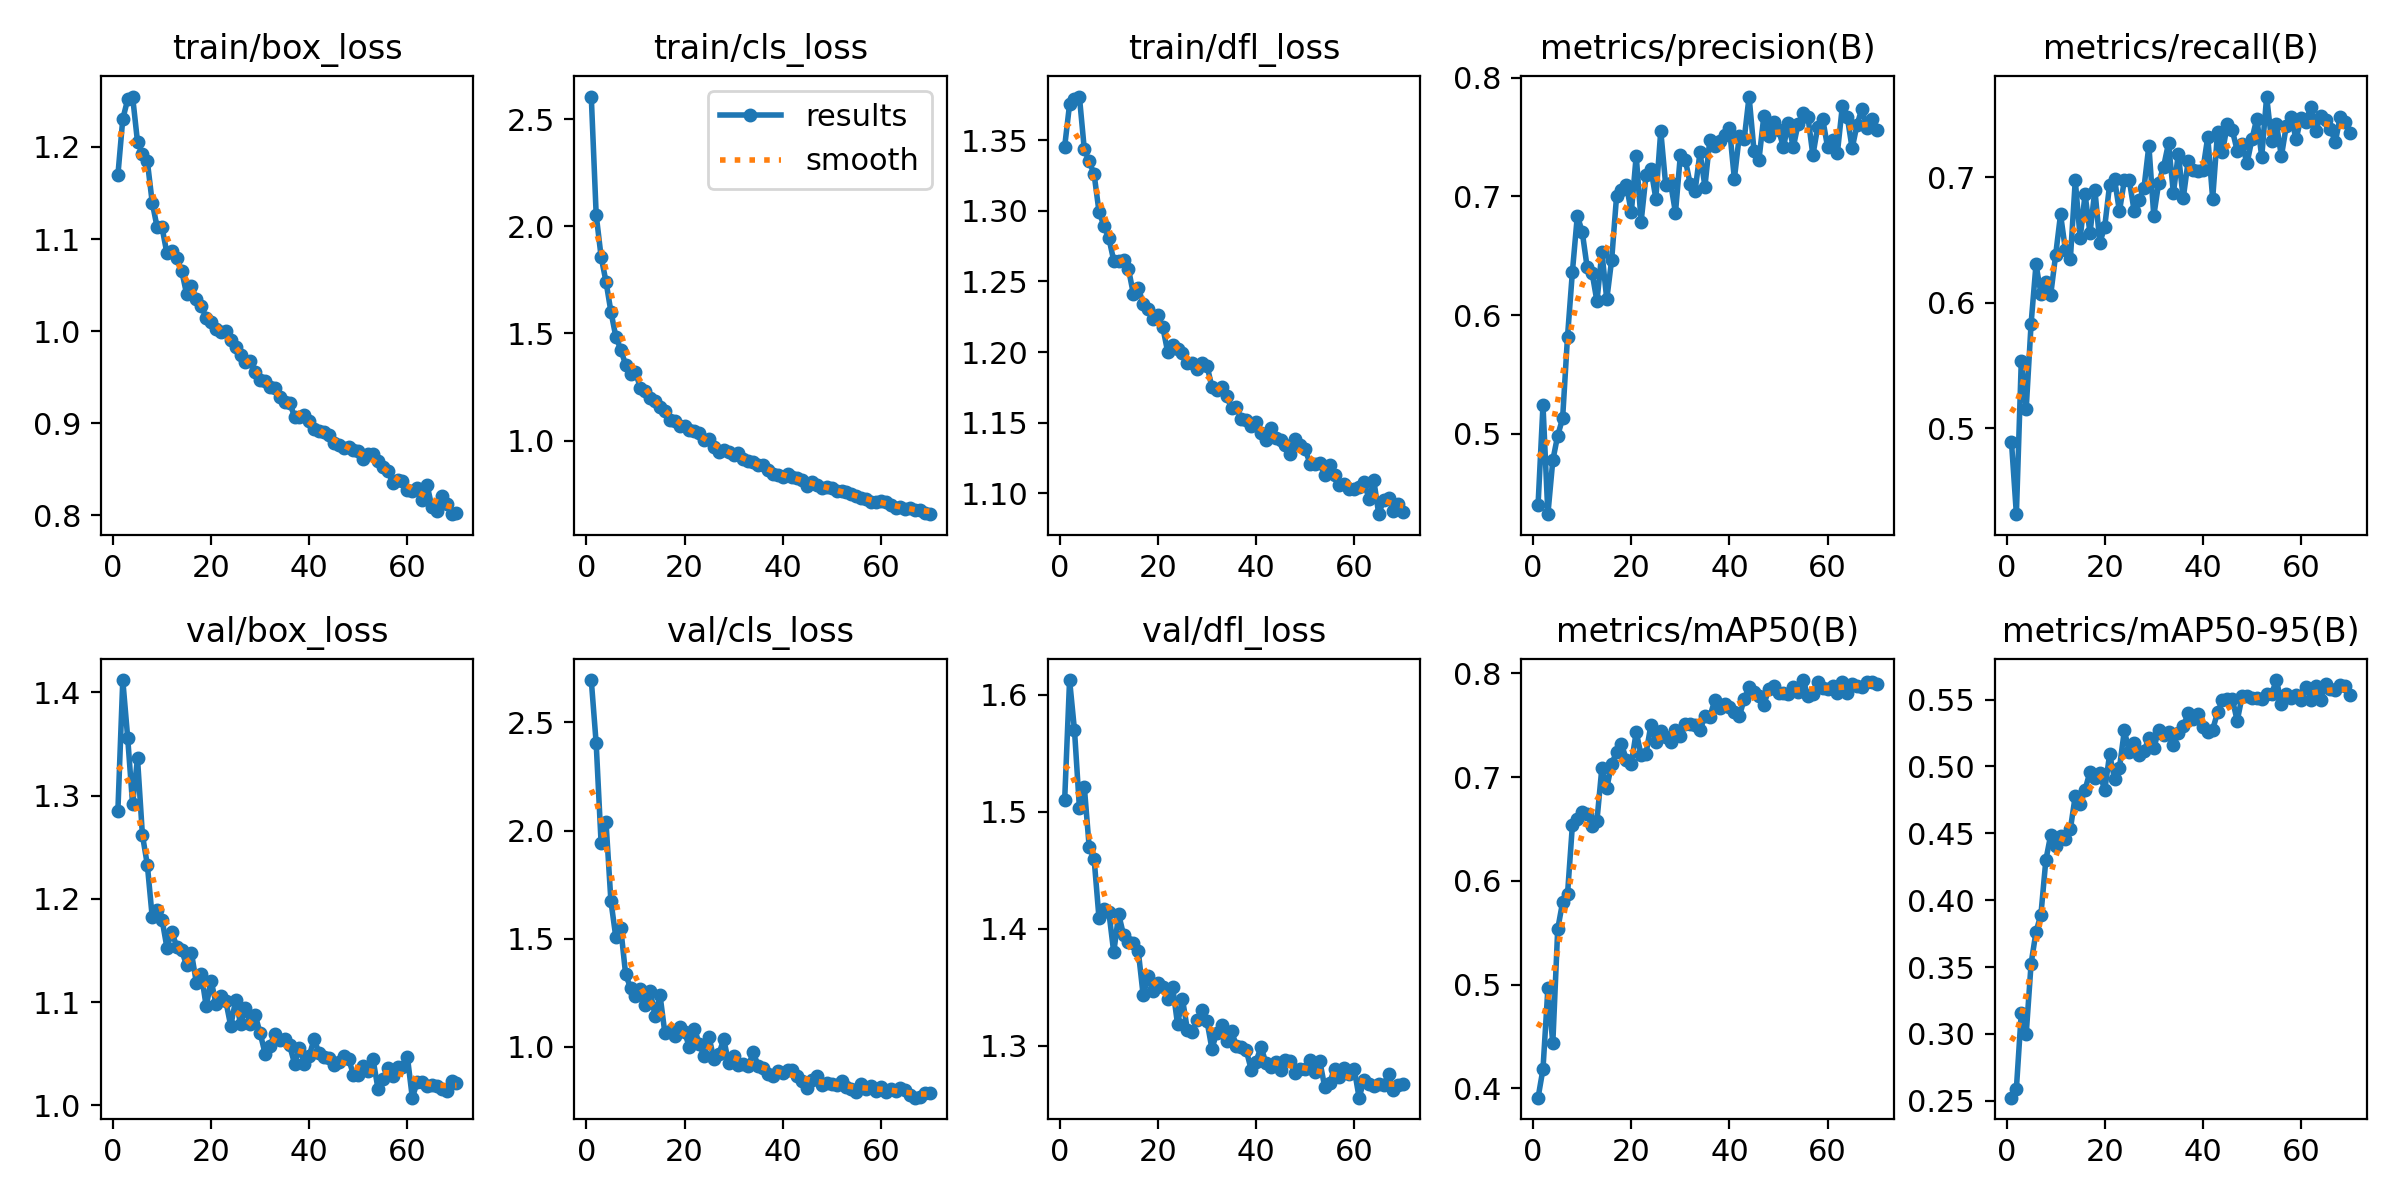

The data file committed next to this chart (first rows):
epoch, time, train/box_loss, train/cls_loss, train/dfl_loss, metrics/precision(B), metrics/recall(B), metrics/mAP50(B), metrics/mAP50-95(B), val/box_loss, val/cls_loss, val/dfl_loss, lr/pg0, lr/pg1, lr/pg2
1, 84.69, 1.169, 2.606, 1.345, 0.4402, 0.4891, 0.391, 0.2523, 1.285, 2.696, 1.51, 0.0003325, 0.0003325, 0.0003325
2, 167.6, 1.23, 2.054, 1.375, 0.5241, 0.4315, 0.4187, 0.2589, 1.412, 2.403, 1.613, 0.0006593, 0.0006593, 0.0006593
3, 250.1, 1.252, 1.859, 1.379, 0.4322, 0.5535, 0.4965, 0.3157, 1.356, 1.944, 1.57, 0.0009794, 0.0009794, 0.0009794
4, 332.7, 1.255, 1.742, 1.381, 0.4775, 0.5154, 0.4433, 0.2998, 1.292, 2.04, 1.504, 0.0009703, 0.0009703, 0.0009703
5, 415.2, 1.206, 1.602, 1.343, 0.4985, 0.5834, 0.5534, 0.3526, 1.336, 1.675, 1.522, 0.0009604, 0.0009604, 0.0009604
6, 497.8, 1.192, 1.486, 1.335, 0.5129, 0.6305, 0.5795, 0.3763, 1.262, 1.507, 1.47, 0.0009505, 0.0009505, 0.0009505
7, 580.3, 1.185, 1.425, 1.326, 0.5818, 0.6073, 0.5871, 0.3892, 1.233, 1.55, 1.46, 0.0009406, 0.0009406, 0.0009406
8, 662.9, 1.14, 1.355, 1.299, 0.6367, 0.6166, 0.6541, 0.4299, 1.182, 1.336, 1.409, 0.0009307, 0.0009307, 0.0009307
9, 745.4, 1.113, 1.311, 1.289, 0.6837, 0.6065, 0.6599, 0.4489, 1.189, 1.273, 1.417, 0.0009208, 0.0009208, 0.0009208
10, 828, 1.113, 1.318, 1.281, 0.6701, 0.638, 0.6662, 0.4408, 1.18, 1.234, 1.415, 0.0009109, 0.0009109, 0.0009109
11, 910.7, 1.084, 1.248, 1.265, 0.6403, 0.6703, 0.6642, 0.4483, 1.153, 1.265, 1.38, 0.000901, 0.000901, 0.000901
12, 994.5, 1.087, 1.232, 1.265, 0.6358, 0.6419, 0.653, 0.4457, 1.168, 1.193, 1.413, 0.0008911, 0.0008911, 0.0008911
13, 1077, 1.08, 1.198, 1.265, 0.6115, 0.6348, 0.6582, 0.4531, 1.153, 1.258, 1.395, 0.0008812, 0.0008812, 0.0008812
14, 1159, 1.066, 1.183, 1.259, 0.653, 0.6975, 0.709, 0.478, 1.15, 1.143, 1.389, 0.0008713, 0.0008713, 0.0008713
15, 1241, 1.04, 1.156, 1.241, 0.6132, 0.6515, 0.6895, 0.4717, 1.136, 1.241, 1.388, 0.0008614, 0.0008614, 0.0008614
16, 1324, 1.049, 1.138, 1.246, 0.6468, 0.6864, 0.7128, 0.4828, 1.147, 1.063, 1.381, 0.0008515, 0.0008515, 0.0008515
17, 1406, 1.035, 1.097, 1.234, 0.7004, 0.6553, 0.724, 0.496, 1.119, 1.075, 1.343, 0.0008416, 0.0008416, 0.0008416
18, 1488, 1.027, 1.092, 1.231, 0.7053, 0.6899, 0.7318, 0.4917, 1.128, 1.048, 1.36, 0.0008317, 0.0008317, 0.0008317
19, 1571, 1.014, 1.07, 1.224, 0.7096, 0.6477, 0.7165, 0.4949, 1.096, 1.092, 1.347, 0.0008218, 0.0008218, 0.0008218
20, 1653, 1.01, 1.066, 1.226, 0.6865, 0.6605, 0.7128, 0.4821, 1.121, 1.069, 1.354, 0.0008119, 0.0008119, 0.0008119
21, 1735, 1.003, 1.05, 1.218, 0.7343, 0.694, 0.7435, 0.5091, 1.098, 0.9979, 1.351, 0.000802, 0.000802, 0.000802
22, 1817, 0.9985, 1.044, 1.2, 0.6787, 0.6986, 0.7211, 0.4909, 1.106, 1.084, 1.34, 0.0007921, 0.0007921, 0.0007921
23, 1900, 1, 1.036, 1.205, 0.7179, 0.6728, 0.7226, 0.4988, 1.101, 1.015, 1.35, 0.0007822, 0.0007822, 0.0007822
24, 1982, 0.9904, 1.001, 1.202, 0.7229, 0.6974, 0.7505, 0.5269, 1.077, 0.9562, 1.319, 0.0007723, 0.0007723, 0.0007723
25, 2064, 0.9824, 1.005, 1.199, 0.6981, 0.6977, 0.7341, 0.5109, 1.102, 1.044, 1.34, 0.0007624, 0.0007624, 0.0007624
26, 2146, 0.9736, 0.9702, 1.192, 0.7553, 0.673, 0.7446, 0.5177, 1.079, 0.9418, 1.314, 0.0007525, 0.0007525, 0.0007525
27, 2229, 0.9668, 0.948, 1.192, 0.7099, 0.6815, 0.7388, 0.5082, 1.094, 0.9665, 1.312, 0.0007426, 0.0007426, 0.0007426
28, 2311, 0.9679, 0.9584, 1.188, 0.7113, 0.6913, 0.7343, 0.5115, 1.078, 1.035, 1.322, 0.0007327, 0.0007327, 0.0007327
29, 2393, 0.9553, 0.9459, 1.192, 0.6863, 0.7252, 0.7457, 0.5213, 1.087, 0.9245, 1.331, 0.0007228, 0.0007228, 0.0007228
30, 2475, 0.9469, 0.9327, 1.19, 0.7349, 0.6692, 0.7395, 0.5139, 1.07, 0.9582, 1.321, 0.0007129, 0.0007129, 0.0007129
31, 2557, 0.9457, 0.9407, 1.175, 0.7309, 0.6955, 0.751, 0.527, 1.05, 0.9163, 1.298, 0.000703, 0.000703, 0.000703
32, 2640, 0.9394, 0.9122, 1.173, 0.7104, 0.7084, 0.7516, 0.5232, 1.058, 0.9216, 1.311, 0.0006931, 0.0006931, 0.0006931
33, 2722, 0.9379, 0.9069, 1.175, 0.7048, 0.727, 0.7502, 0.5261, 1.069, 0.9107, 1.318, 0.0006832, 0.0006832, 0.0006832
34, 2804, 0.9282, 0.8988, 1.169, 0.7371, 0.6874, 0.7452, 0.5161, 1.063, 0.9746, 1.304, 0.0006733, 0.0006733, 0.0006733
35, 2886, 0.9231, 0.8839, 1.16, 0.7084, 0.7187, 0.7588, 0.5247, 1.064, 0.9129, 1.313, 0.0006634, 0.0006634, 0.0006634
36, 2969, 0.9225, 0.8883, 1.161, 0.7479, 0.6832, 0.7583, 0.5301, 1.058, 0.9032, 1.3, 0.0006535, 0.0006535, 0.0006535
37, 3051, 0.9071, 0.8637, 1.153, 0.7429, 0.7127, 0.7739, 0.5397, 1.041, 0.8753, 1.299, 0.0006436, 0.0006436, 0.0006436
38, 3133, 0.9067, 0.8435, 1.152, 0.747, 0.7057, 0.7662, 0.5358, 1.056, 0.8631, 1.296, 0.0006337, 0.0006337, 0.0006337
39, 3215, 0.9089, 0.8378, 1.147, 0.7521, 0.7051, 0.7703, 0.5389, 1.041, 0.886, 1.28, 0.0006238, 0.0006238, 0.0006238
40, 3297, 0.9021, 0.8321, 1.151, 0.7576, 0.7058, 0.7674, 0.5297, 1.048, 0.8775, 1.287, 0.0006139, 0.0006139, 0.0006139
41, 3380, 0.8939, 0.8441, 1.143, 0.7148, 0.7321, 0.763, 0.5255, 1.064, 0.8929, 1.299, 0.000604, 0.000604, 0.000604
42, 3462, 0.8917, 0.8283, 1.138, 0.7509, 0.6828, 0.7585, 0.5276, 1.05, 0.894, 1.286, 0.0005941, 0.0005941, 0.0005941
43, 3544, 0.8908, 0.8259, 1.146, 0.748, 0.7363, 0.7751, 0.5404, 1.047, 0.8631, 1.282, 0.0005842, 0.0005842, 0.0005842
44, 3626, 0.8868, 0.8176, 1.139, 0.7842, 0.72, 0.787, 0.5496, 1.046, 0.843, 1.286, 0.0005743, 0.0005743, 0.0005743
45, 3708, 0.8788, 0.7904, 1.138, 0.7386, 0.7423, 0.782, 0.5502, 1.039, 0.8079, 1.279, 0.0005644, 0.0005644, 0.0005644
46, 3791, 0.8763, 0.8086, 1.134, 0.7304, 0.7374, 0.7785, 0.5505, 1.042, 0.8464, 1.288, 0.0005545, 0.0005545, 0.0005545
47, 3873, 0.8736, 0.7937, 1.128, 0.7674, 0.7211, 0.7691, 0.5341, 1.047, 0.8666, 1.287, 0.0005446, 0.0005446, 0.0005446
48, 3955, 0.8737, 0.7808, 1.139, 0.7511, 0.7261, 0.7853, 0.5524, 1.045, 0.8244, 1.277, 0.0005347, 0.0005347, 0.0005347
49, 4037, 0.8712, 0.7845, 1.134, 0.7628, 0.711, 0.7877, 0.5529, 1.03, 0.8337, 1.28, 0.0005248, 0.0005248, 0.0005248
50, 4119, 0.8698, 0.777, 1.131, 0.7562, 0.7303, 0.7811, 0.5514, 1.03, 0.8266, 1.281, 0.0005149, 0.0005149, 0.0005149
51, 4202, 0.8608, 0.763, 1.121, 0.7415, 0.7468, 0.7814, 0.5512, 1.038, 0.8238, 1.288, 0.000505, 0.000505, 0.000505
52, 4284, 0.8661, 0.7645, 1.121, 0.762, 0.7163, 0.7797, 0.5504, 1.033, 0.8414, 1.277, 0.0004951, 0.0004951, 0.0004951
53, 4366, 0.8667, 0.76, 1.122, 0.7415, 0.7642, 0.7869, 0.554, 1.045, 0.814, 1.287, 0.0004852, 0.0004852, 0.0004852
54, 4448, 0.8588, 0.7493, 1.113, 0.7613, 0.729, 0.782, 0.5543, 1.016, 0.8028, 1.265, 0.0004753, 0.0004753, 0.0004753
55, 4530, 0.8529, 0.74, 1.12, 0.7701, 0.7424, 0.7935, 0.5646, 1.025, 0.7905, 1.269, 0.0004654, 0.0004654, 0.0004654
56, 4613, 0.8485, 0.7331, 1.113, 0.767, 0.7166, 0.7782, 0.5471, 1.036, 0.8293, 1.28, 0.0004555, 0.0004555, 0.0004555
57, 4695, 0.8352, 0.7286, 1.106, 0.7347, 0.7408, 0.7804, 0.5543, 1.029, 0.8039, 1.274, 0.0004456, 0.0004456, 0.0004456
58, 4777, 0.8383, 0.7137, 1.107, 0.7589, 0.748, 0.792, 0.5513, 1.037, 0.821, 1.281, 0.0004357, 0.0004357, 0.0004357
59, 4859, 0.8377, 0.7147, 1.103, 0.7653, 0.7301, 0.786, 0.5538, 1.038, 0.7944, 1.276, 0.0004258, 0.0004258, 0.0004258
60, 4941, 0.8275, 0.7176, 1.103, 0.7416, 0.7475, 0.7846, 0.5496, 1.047, 0.8126, 1.28, 0.0004159, 0.0004159, 0.0004159
... 10 more rows
